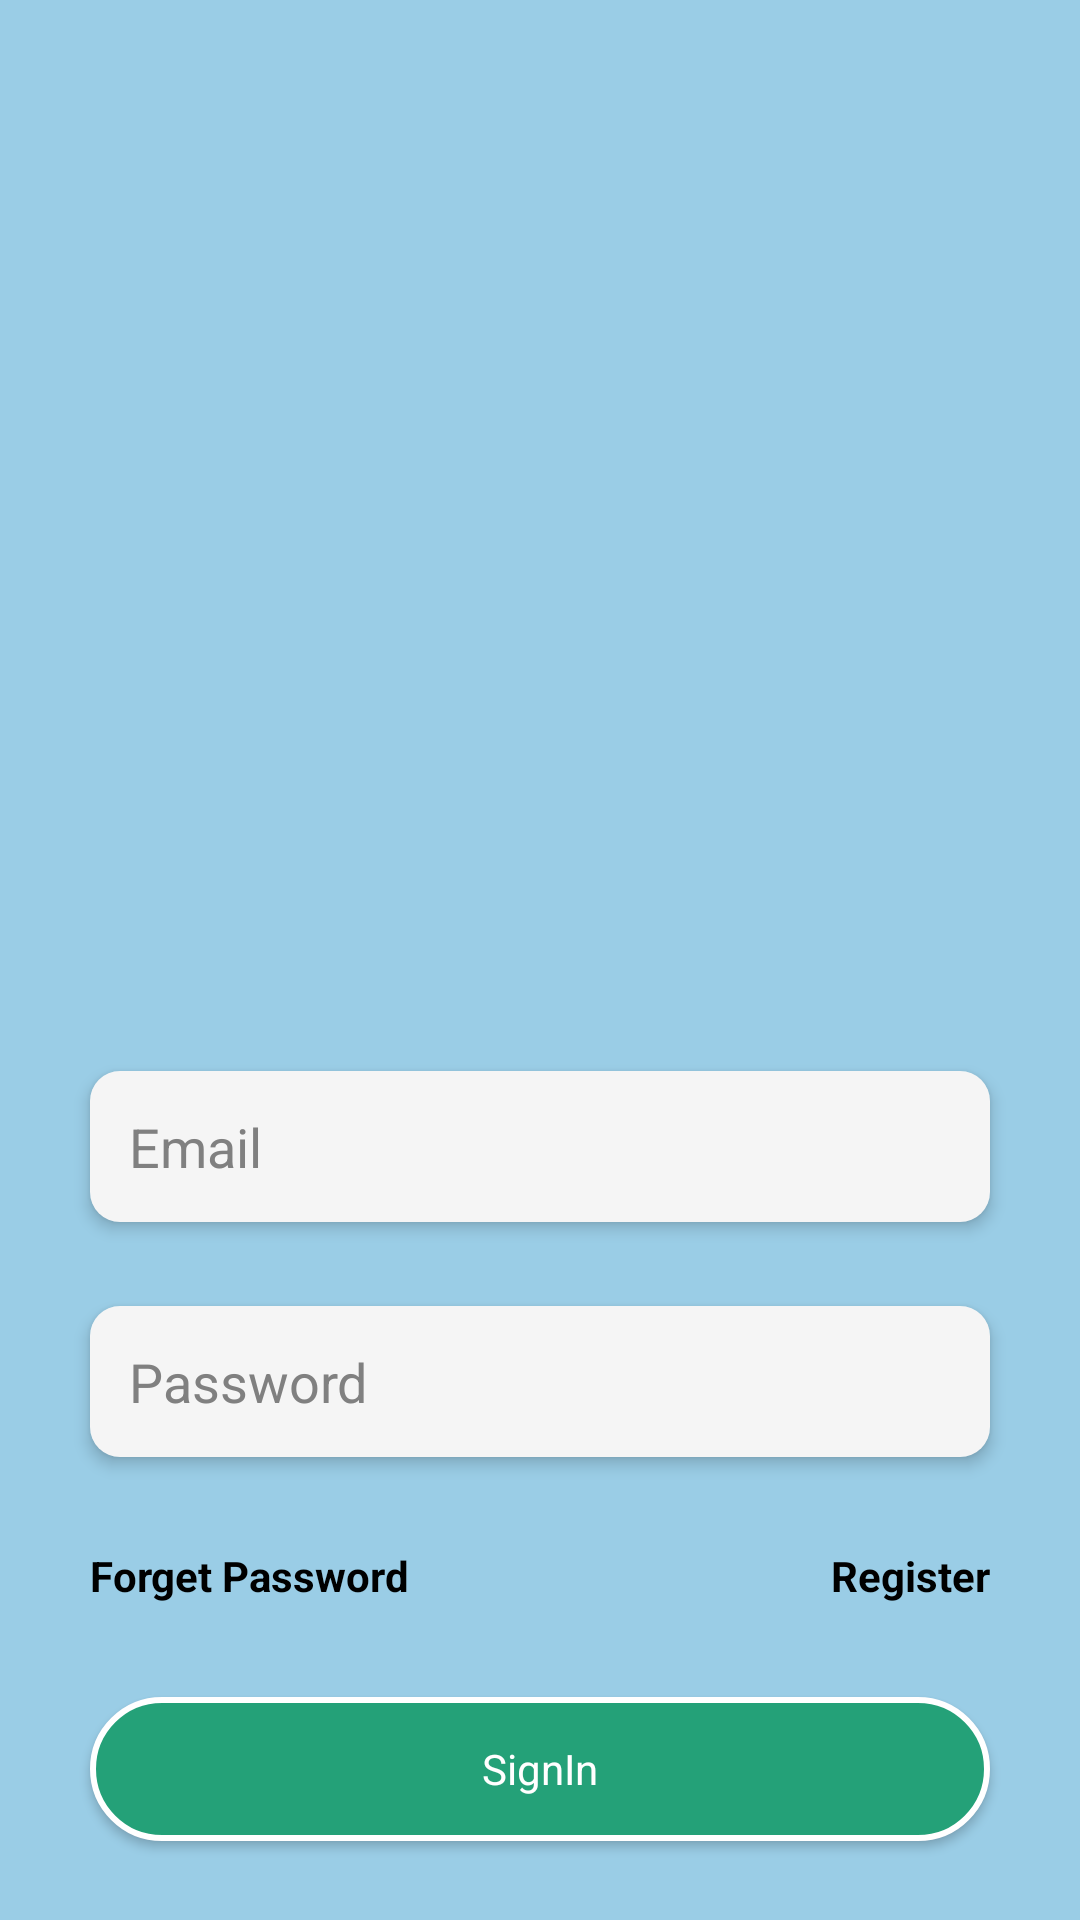

Produce the Android XML layout that renders to this screen, including the resource entries it uses.
<!-- AndroidManifest.xml: application theme Theme.Minor2nd -->
<!-- res/layout/activity_login.xml -->
<?xml version="1.0" encoding="utf-8"?>
<androidx.constraintlayout.widget.ConstraintLayout xmlns:android="http://schemas.android.com/apk/res/android"
    xmlns:app="http://schemas.android.com/apk/res-auto"
    xmlns:tools="http://schemas.android.com/tools"
    android:layout_width="wrap_content"
    android:layout_height="match_parent"
    android:layout_gravity="center_vertical"
    android:background="#B774BEDD"
    tools:context=".Activity.LoginActivity">


    <ImageView
        android:id="@+id/imageView3"
        android:layout_width="269dp"
        android:layout_height="272dp"
        android:layout_marginStart="30dp"
        android:layout_marginEnd="30dp"
        app:layout_constraintBottom_toBottomOf="parent"
        app:layout_constraintEnd_toEndOf="parent"
        app:layout_constraintStart_toStartOf="parent"
        app:layout_constraintTop_toTopOf="parent"
        app:layout_constraintVertical_bias="0.060000002"
        app:srcCompat="@drawable/intro_pic" />

    <EditText
        android:id="@+id/editTextSignInUser"
        android:layout_width="match_parent"
        android:layout_height="wrap_content"
        android:layout_marginStart="30dp"
        android:layout_marginTop="63dp"
        android:layout_marginEnd="30dp"
        android:background="@drawable/grey_background"
        android:elevation="3dp"
        android:ems="10"

        android:hint="Email"
        android:inputType="textEmailAddress"
        android:padding="13dp"
        android:textColorHint="@color/grey"
        app:layout_constraintEnd_toEndOf="parent"
        app:layout_constraintStart_toStartOf="parent"
        app:layout_constraintTop_toBottomOf="@+id/imageView3" />

    <EditText
        android:id="@+id/editTextSignInPassword"
        android:layout_width="match_parent"
        android:layout_height="wrap_content"
        android:layout_marginStart="30dp"
        android:layout_marginTop="28dp"
        android:layout_marginEnd="30dp"
        android:background="@drawable/grey_background"
        android:elevation="3dp"
        android:ems="10"
        android:hint="Password"

        android:inputType="textWebPassword"
        android:padding="13dp"
        android:textColorHint="@color/grey"
        app:layout_constraintEnd_toEndOf="parent"
        app:layout_constraintHorizontal_bias="0.0"
        app:layout_constraintStart_toStartOf="parent"
        app:layout_constraintTop_toBottomOf="@+id/editTextSignInUser" />

    <TextView
        android:id="@+id/textViewForgotPassword"
        android:layout_width="wrap_content"
        android:layout_height="wrap_content"
        android:layout_marginStart="30dp"
        android:layout_marginTop="30dp"
        android:backgroundTint="@null"
        android:onClick="textSignInScreenForgotClicked"
        android:text="Forget Password"
        android:textColor="@color/black"
        android:textStyle="bold"
        app:layout_constraintStart_toStartOf="parent"
        app:layout_constraintTop_toBottomOf="@+id/editTextSignInPassword" />

    <TextView
        android:id="@+id/textViewRegister"
        android:layout_width="wrap_content"
        android:layout_height="wrap_content"
        android:layout_marginTop="30dp"
        android:layout_marginEnd="30dp"
        android:backgroundTint="@null"
        android:onClick="textSignInRegisterClicked"
        android:text="Register"
        android:textColor="@color/black"
        android:textStyle="bold"
        app:layout_constraintEnd_toEndOf="parent"
        app:layout_constraintTop_toBottomOf="@+id/editTextSignInPassword" />

    <Button
        android:id="@+id/LoginButton"
        style="@android:style/Widget.Button"
        android:layout_width="0dp"
        android:layout_height="wrap_content"
        android:layout_marginStart="30dp"
        android:layout_marginTop="80dp"
        android:layout_marginEnd="30dp"
        android:background="@drawable/button_sign_in"
        android:onClick="buttonSignInClicked1"
        android:text="SignIn"
        android:textColor="@color/white"
        app:backgroundTint="@null"
        app:layout_constraintEnd_toEndOf="parent"
        app:layout_constraintStart_toStartOf="parent"
        app:layout_constraintTop_toBottomOf="@+id/editTextSignInPassword" />

    <LinearLayout
        android:layout_width="412dp"
        android:layout_height="60dp"
        android:orientation="horizontal"

        app:layout_constraintBottom_toBottomOf="parent"
        app:layout_constraintEnd_toEndOf="parent"
        app:layout_constraintHorizontal_bias="0.0"
        app:layout_constraintStart_toStartOf="parent"
        app:layout_constraintTop_toBottomOf="@+id/LoginButton"
        app:layout_constraintVertical_bias="0.163"/>

    <ProgressBar
        android:id="@+id/progressBarSignIn"
        style="?android:attr/progressBarStyle"
        android:layout_width="wrap_content"
        android:layout_height="wrap_content"
        android:visibility="gone"
        app:layout_constraintBottom_toBottomOf="parent"
        app:layout_constraintEnd_toEndOf="parent"
        app:layout_constraintStart_toStartOf="parent"
        app:layout_constraintTop_toTopOf="parent" />

</androidx.constraintlayout.widget.ConstraintLayout>
<!-- resources referenced by this layout -->
<resources>
  <color name="black">#FF000000</color>
  <color name="grey">#808080</color>
  <color name="white">#FFFFFFFF</color>
  <!-- drawable button_sign_in (drawable) -->
  <?xml version="1.0" encoding="utf-8"?>
  <shape xmlns:android="http://schemas.android.com/apk/res/android">
      <solid android:color="@color/button_sign"/>
      <corners android:radius="30dp"/>
      <stroke android:color="@color/white" android:width="2dp"/>
  </shape>
  <!-- drawable grey_background (drawable) -->
  <?xml version="1.0" encoding="utf-8"?>
  <selector xmlns:android="http://schemas.android.com/apk/res/android">
  <item>
      <shape android:shape="rectangle">
          <solid android:color="@color/grey_new"/>
          <corners android:radius="10dp"/>
      </shape>
  </item>
  </selector>
  <style name="Theme.Minor2nd" parent="Base.Theme.Minor2nd" />
  <color name="button_sign">#24A178</color>
  <color name="grey_new">#F5F5F5</color>
  <style name="Base.Theme.Minor2nd" parent="Theme.Material3.DayNight.NoActionBar">
          
          
      </style>
</resources>
